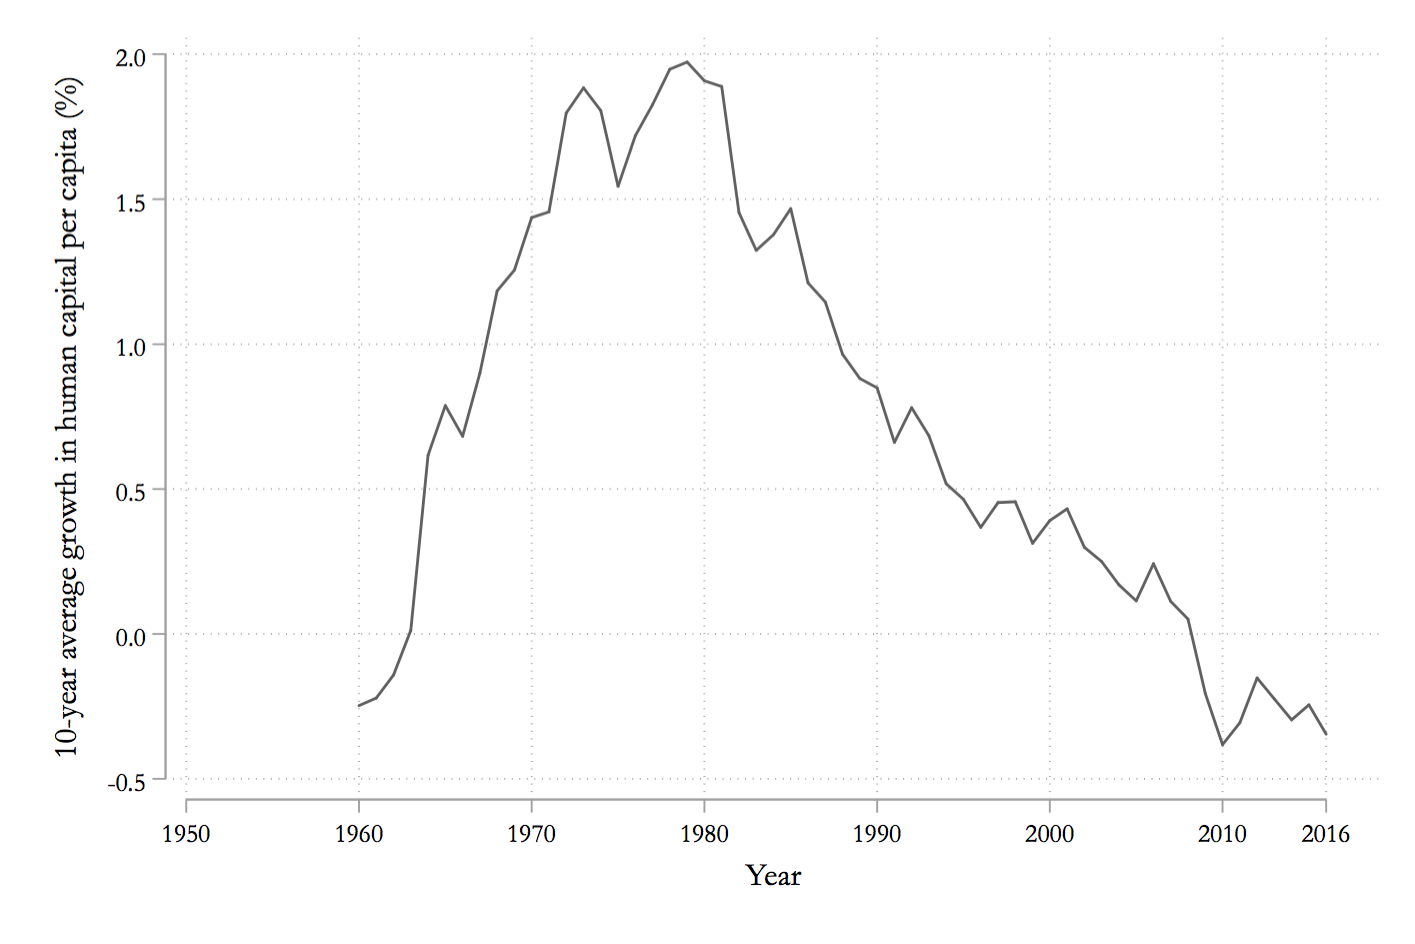

Values plotted in this chart, from the file beside it:
hgrowth, year
, 1950
, 1951
, 1952
, 1953
, 1954
, 1955
, 1956
, 1957
, 1958
, 1959
-0.2473, 1960
-0.2212, 1961
-0.1418, 1962
0.01212, 1963
0.6168, 1964
0.7881, 1965
0.6822, 1966
0.9001, 1967
1.184, 1968
1.255, 1969
1.436, 1970
1.456, 1971
1.797, 1972
1.884, 1973
1.805, 1974
1.544, 1975
1.718, 1976
1.826, 1977
1.948, 1978
1.973, 1979
1.908, 1980
1.888, 1981
1.454, 1982
1.323, 1983
1.377, 1984
1.467, 1985
1.211, 1986
1.145, 1987
0.9652, 1988
0.8817, 1989
0.8493, 1990
0.661, 1991
0.7808, 1992
0.6839, 1993
0.5182, 1994
0.4643, 1995
0.3681, 1996
0.4534, 1997
0.4563, 1998
0.3131, 1999
0.3915, 2000
0.4319, 2001
0.2993, 2002
0.25, 2003
0.1696, 2004
0.1144, 2005
0.2425, 2006
0.1124, 2007
0.05139, 2008
-0.205, 2009
... 9 more rows
